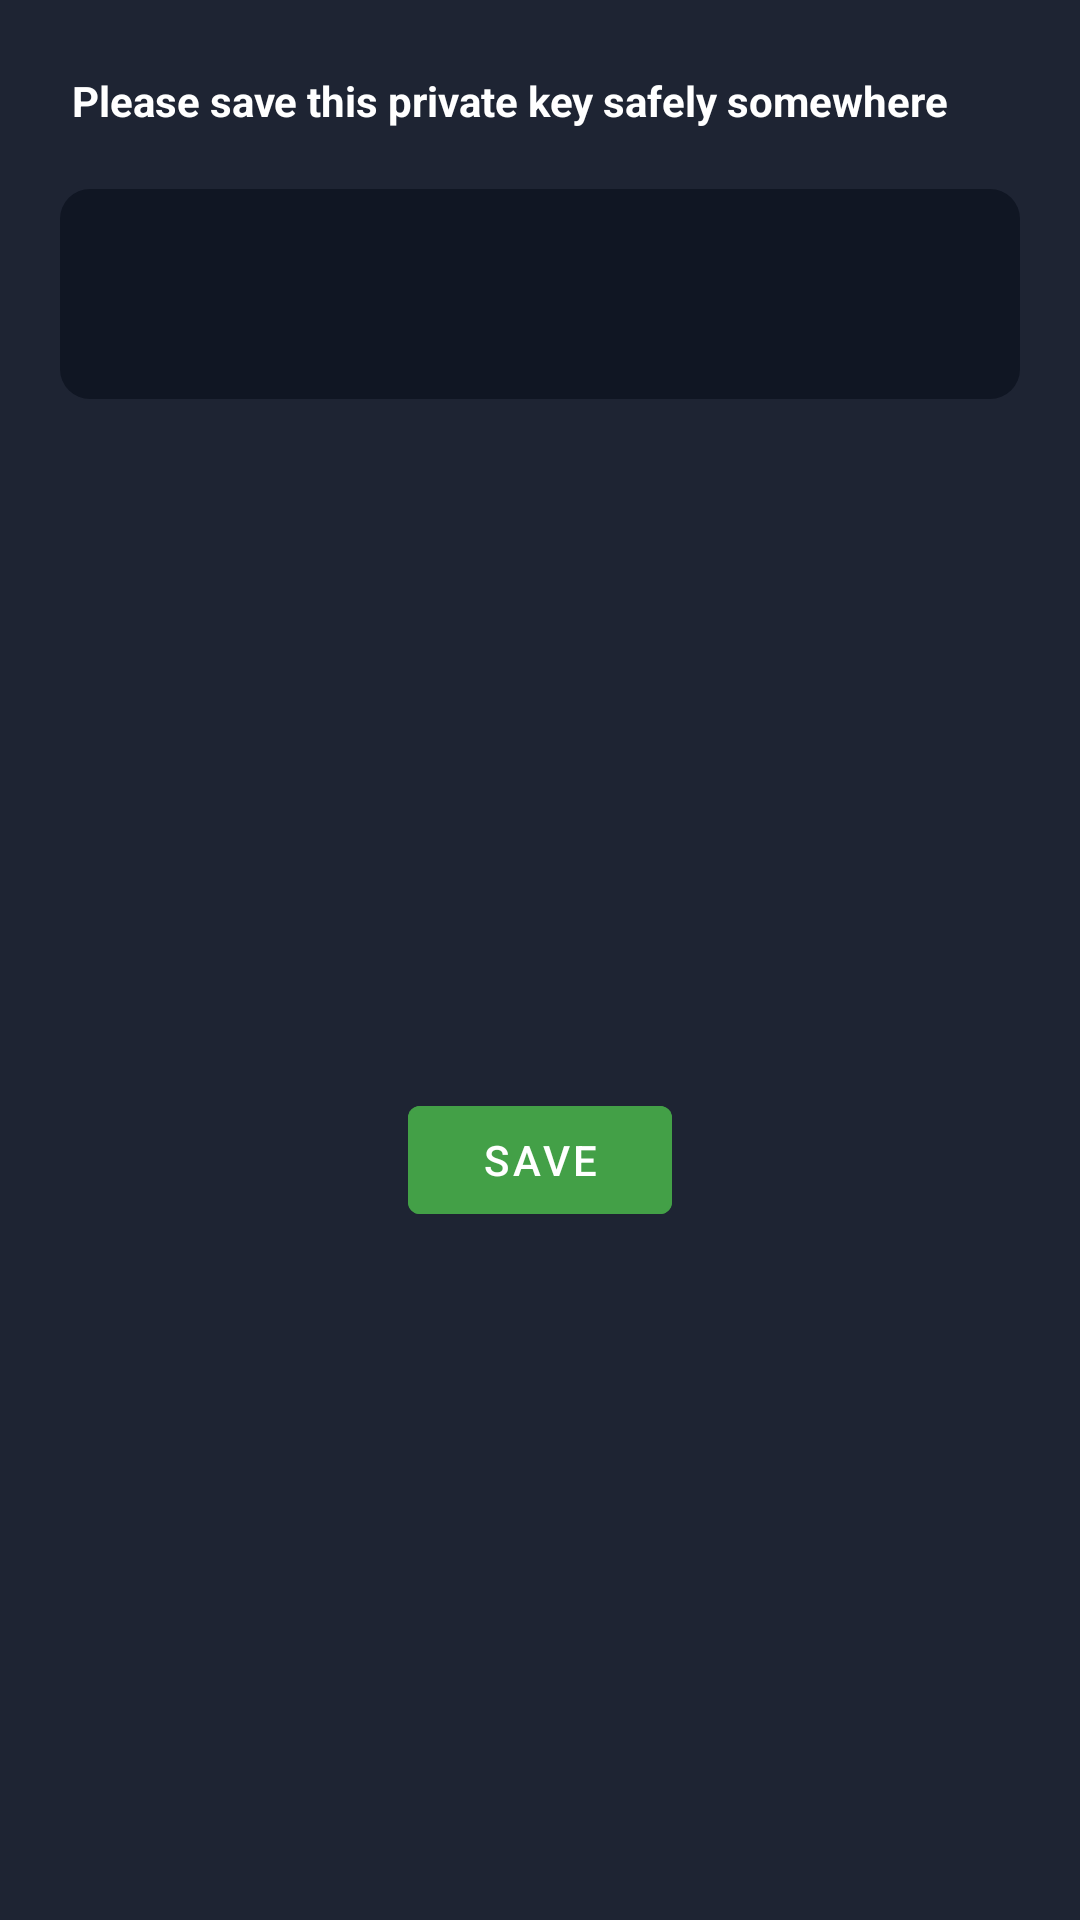

Produce the Android XML layout that renders to this screen, including the resource entries it uses.
<!-- AndroidManifest.xml: application theme Theme.Crypto -->
<!-- res/layout/key_layout.xml -->
<?xml version="1.0" encoding="utf-8"?>
<androidx.constraintlayout.widget.ConstraintLayout xmlns:android="http://schemas.android.com/apk/res/android"
    xmlns:app="http://schemas.android.com/apk/res-auto"
    xmlns:tools="http://schemas.android.com/tools"
    android:id="@+id/dialog_layout"
    android:layout_width="match_parent"
    android:layout_height="240dp"
    android:background="@color/base">

    <TextView
        android:id="@+id/text1"
        android:layout_width="match_parent"
        android:layout_height="wrap_content"
        android:layout_marginStart="24dp"
        android:layout_marginTop="24dp"
        android:text="Please save this private key safely somewhere"
        android:textColor="@color/white"
        android:textSize="14sp"
        android:textStyle="bold"
        app:layout_constraintStart_toStartOf="parent"
        app:layout_constraintTop_toTopOf="parent" />

    <EditText
        android:id="@+id/key_txt"
        android:layout_width="match_parent"
        android:layout_height="70dp"
        android:layout_marginStart="20dp"
        android:layout_marginTop="20dp"
        android:layout_marginEnd="20dp"
        android:background="@drawable/background_edit"
        android:enabled="false"
        android:textSize="14sp"
        android:paddingStart="10dp"
        android:paddingEnd="10dp"
        android:textColor="@color/base2"
        app:layout_constraintTop_toBottomOf="@id/text1"
        tools:text="asjfhakdfhhkdfkjdsf"
        android:paddingTop="8dp"
        android:paddingBottom="8dp"/>

    <com.google.android.material.button.MaterialButton
        android:id="@+id/save"
        android:layout_width="wrap_content"
        android:layout_height="wrap_content"
        android:layout_marginTop="24dp"
        android:layout_marginBottom="24dp"
        android:backgroundTint="@color/buy"
        android:text="Save"
        app:layout_constraintBottom_toBottomOf="parent"
        app:layout_constraintEnd_toEndOf="parent"
        app:layout_constraintStart_toStartOf="parent"
        app:layout_constraintTop_toBottomOf="@id/key_txt" />
</androidx.constraintlayout.widget.ConstraintLayout>
<!-- resources referenced by this layout -->
<resources>
  <color name="base">#1e2433</color>
  <color name="base2">#75787E</color>
  <color name="buy">#43A047</color>
  <color name="white">#FFFFFFFF</color>
  <!-- drawable background_edit (drawable) -->
  <?xml version="1.0" encoding="utf-8"?>
  <shape xmlns:android="http://schemas.android.com/apk/res/android">
  
  
      <corners android:radius="10dp" />
  
      <solid android:color="@color/base1" />
  </shape>
  <style name="Theme.Crypto" parent="Theme.MaterialComponents.DayNight.NoActionBar">
          
          <item name="colorPrimary">@color/base</item>
          <item name="colorPrimaryVariant">@color/base1</item>
          <item name="colorOnPrimary">@color/white</item>
          
          <item name="colorSecondary">@color/teal_200</item>
          <item name="colorSecondaryVariant">@color/teal_700</item>
          <item name="colorOnSecondary">@color/black</item>
          
          <item name="android:statusBarColor" tools:targetApi="l">?attr/colorPrimaryVariant</item>
          
      </style>
  <color name="base1">#101623</color>
  <color name="teal_200">#FF03DAC5</color>
  <color name="teal_700">#FF018786</color>
  <color name="black">#FF000000</color>
</resources>
